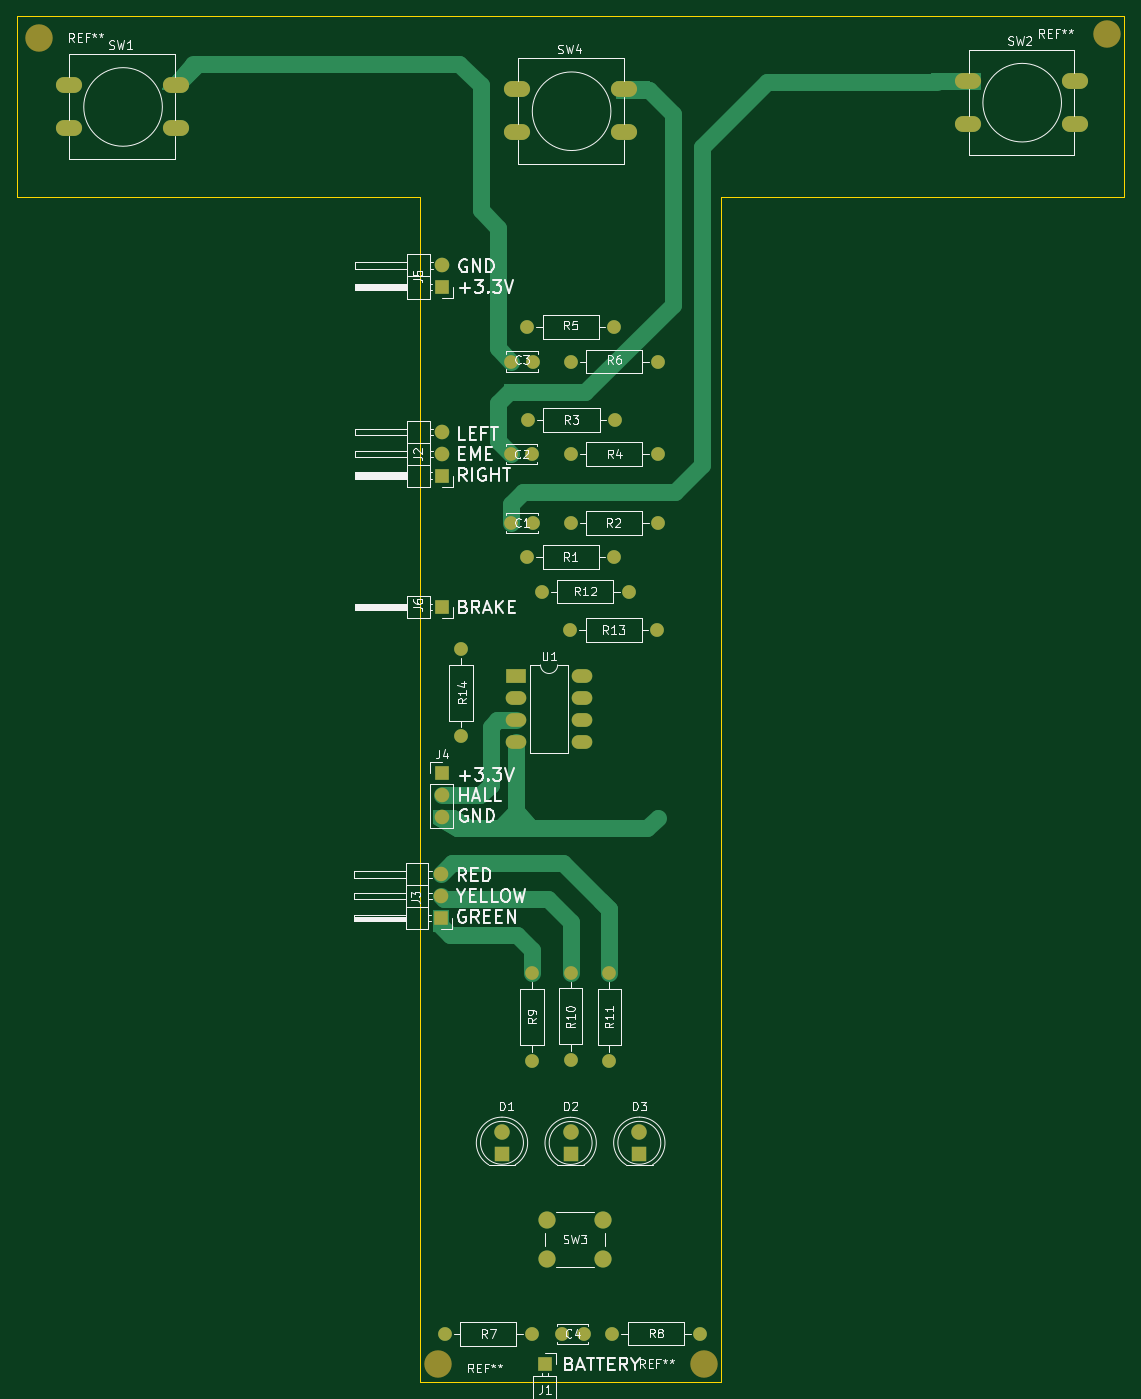
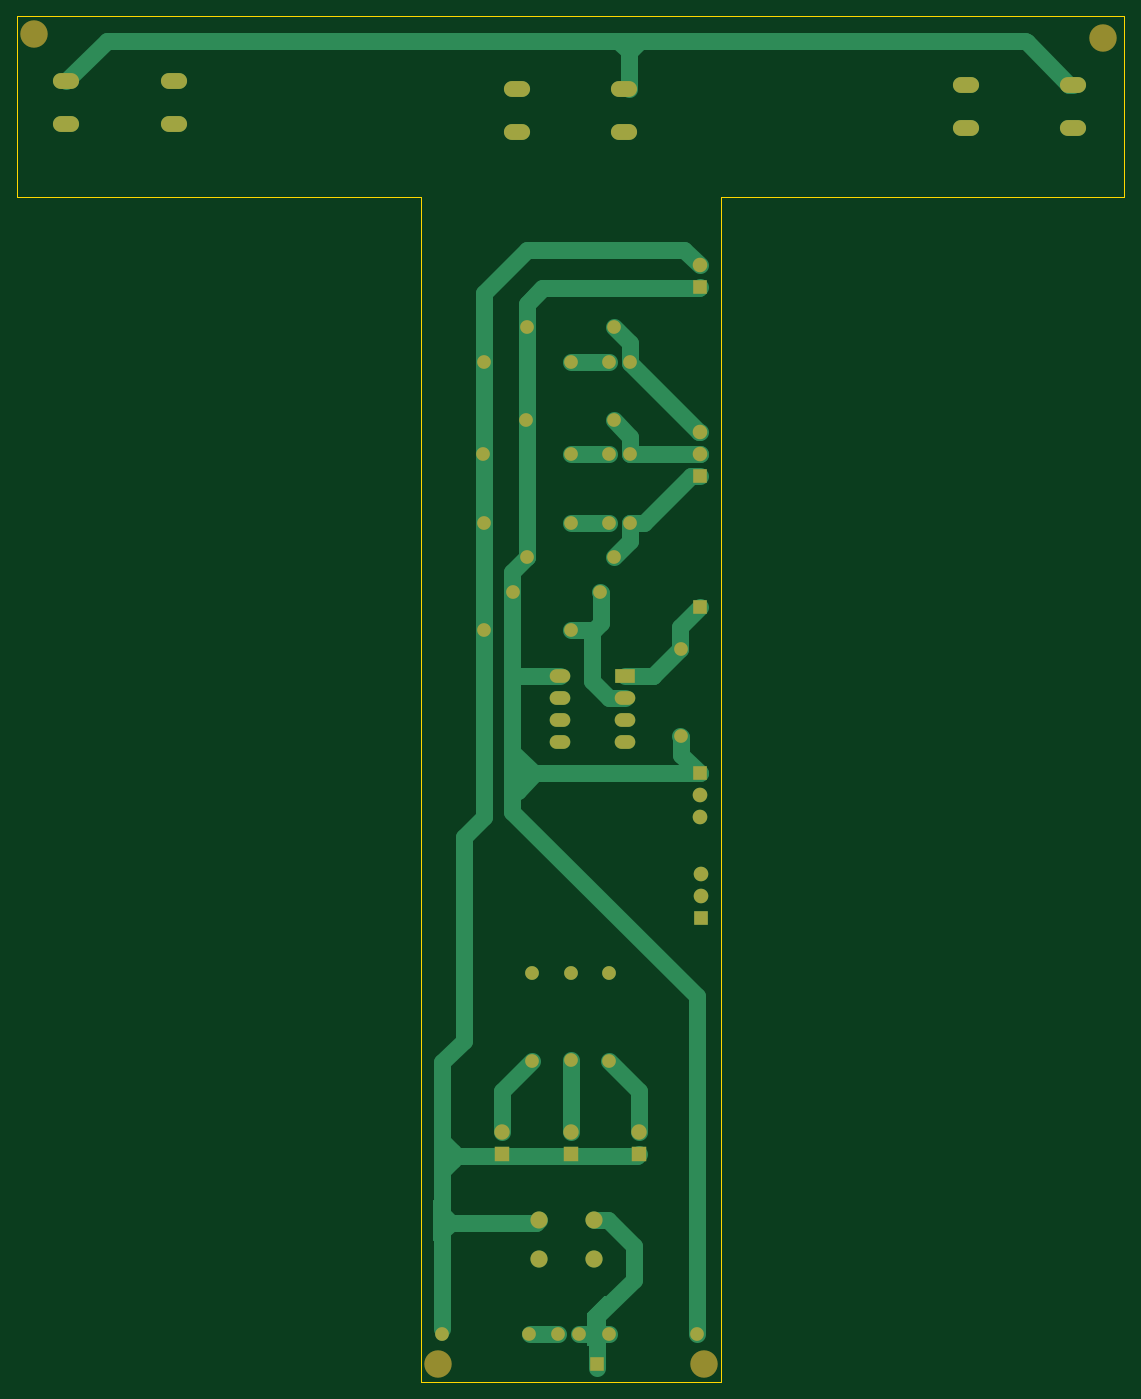
Circuit board: 9 layer files. Board 129.0 x 159.1 mm.
- bottom_copper: kierownica-B_Cu.gbr (13020 bytes)
- bottom_mask: kierownica-B_Mask.gbr (3819 bytes)
- paste: kierownica-B_Paste.gbr (457 bytes)
- bottom_silk: kierownica-B_Silkscreen.gbr (458 bytes)
- outline: kierownica-Edge_Cuts.gbr (887 bytes)
- top_copper: kierownica-F_Cu.gbr (11953 bytes)
- top_mask: kierownica-F_Mask.gbr (3819 bytes)
- paste: kierownica-F_Paste.gbr (457 bytes)
- top_silk: kierownica-F_Silkscreen.gbr (53884 bytes)

=== bottom_copper: kierownica-B_Cu.gbr (13020 bytes, source omitted) ===
=== bottom_mask: kierownica-B_Mask.gbr ===
%TF.GenerationSoftware,KiCad,Pcbnew,(6.0.2)*%
%TF.CreationDate,2023-10-08T18:38:51+02:00*%
%TF.ProjectId,kierownica,6b696572-6f77-46e6-9963-612e6b696361,rev?*%
%TF.SameCoordinates,Original*%
%TF.FileFunction,Soldermask,Bot*%
%TF.FilePolarity,Negative*%
%FSLAX46Y46*%
G04 Gerber Fmt 4.6, Leading zero omitted, Abs format (unit mm)*
G04 Created by KiCad (PCBNEW (6.0.2)) date 2023-10-08 18:38:51*
%MOMM*%
%LPD*%
G01*
G04 APERTURE LIST*
%ADD10C,2.000000*%
%ADD11C,1.600000*%
%ADD12O,1.600000X1.600000*%
%ADD13R,1.700000X1.700000*%
%ADD14O,3.048000X1.850000*%
%ADD15O,1.700000X1.700000*%
%ADD16C,3.200000*%
%ADD17R,1.800000X1.800000*%
%ADD18C,1.800000*%
%ADD19R,2.400000X1.600000*%
%ADD20O,2.400000X1.600000*%
G04 APERTURE END LIST*
D10*
%TO.C,SW3*%
X151750000Y-200250000D03*
X158250000Y-200250000D03*
X151750000Y-204750000D03*
X158250000Y-204750000D03*
%TD*%
D11*
%TO.C,R2*%
X154500000Y-119000000D03*
D12*
X164660000Y-119000000D03*
%TD*%
D13*
%TO.C,J1*%
X151500000Y-217000000D03*
%TD*%
D11*
%TO.C,R6*%
X154500000Y-100200000D03*
D12*
X164660000Y-100200000D03*
%TD*%
D14*
%TO.C,SW4*%
X160760000Y-68500000D03*
X148260000Y-68500000D03*
X148260000Y-73500000D03*
X160760000Y-73500000D03*
%TD*%
D11*
%TO.C,R10*%
X154500000Y-171420000D03*
D12*
X154500000Y-181580000D03*
%TD*%
D11*
%TO.C,R3*%
X149520000Y-107000000D03*
D12*
X159680000Y-107000000D03*
%TD*%
D13*
%TO.C,J3*%
X139375000Y-165025000D03*
D15*
X139375000Y-162485000D03*
X139375000Y-159945000D03*
%TD*%
D13*
%TO.C,J2*%
X139500000Y-113500000D03*
D15*
X139500000Y-110960000D03*
X139500000Y-108420000D03*
%TD*%
D16*
%TO.C,REF\u002A\u002A*%
X139000000Y-217000000D03*
%TD*%
D11*
%TO.C,R13*%
X154420000Y-131500000D03*
D12*
X164580000Y-131500000D03*
%TD*%
D11*
%TO.C,R14*%
X141710000Y-143870000D03*
D12*
X141710000Y-133710000D03*
%TD*%
D11*
%TO.C,R9*%
X150000000Y-171500000D03*
D12*
X150000000Y-181660000D03*
%TD*%
D11*
%TO.C,C3*%
X147580000Y-100200000D03*
X150080000Y-100200000D03*
%TD*%
D14*
%TO.C,SW1*%
X108500000Y-68000000D03*
X96000000Y-68000000D03*
X108500000Y-73000000D03*
X96000000Y-73000000D03*
%TD*%
D17*
%TO.C,D1*%
X146500000Y-192500000D03*
D18*
X146500000Y-189960000D03*
%TD*%
D11*
%TO.C,R11*%
X159000000Y-171500000D03*
D12*
X159000000Y-181660000D03*
%TD*%
D19*
%TO.C,U1*%
X148175000Y-136880000D03*
D20*
X148175000Y-139420000D03*
X148175000Y-141960000D03*
X148175000Y-144500000D03*
X155795000Y-144500000D03*
X155795000Y-141960000D03*
X155795000Y-139420000D03*
X155795000Y-136880000D03*
%TD*%
D11*
%TO.C,R5*%
X149420000Y-96200000D03*
D12*
X159580000Y-96200000D03*
%TD*%
D16*
%TO.C,REF\u002A\u002A*%
X92500000Y-62500000D03*
%TD*%
D13*
%TO.C,J4*%
X139500000Y-148200000D03*
D15*
X139500000Y-150740000D03*
X139500000Y-153280000D03*
%TD*%
D11*
%TO.C,R12*%
X161280000Y-127000000D03*
D12*
X151120000Y-127000000D03*
%TD*%
D11*
%TO.C,C4*%
X153500000Y-213500000D03*
X156000000Y-213500000D03*
%TD*%
%TO.C,C1*%
X147580000Y-119000000D03*
X150080000Y-119000000D03*
%TD*%
%TO.C,R7*%
X150000000Y-213500000D03*
D12*
X139840000Y-213500000D03*
%TD*%
D13*
%TO.C,J6*%
X139500000Y-128800000D03*
%TD*%
D16*
%TO.C,REF\u002A\u002A*%
X170000000Y-217000000D03*
%TD*%
D17*
%TO.C,D3*%
X162500000Y-192500000D03*
D18*
X162500000Y-189960000D03*
%TD*%
D14*
%TO.C,SW2*%
X213260000Y-67500000D03*
X200760000Y-67500000D03*
X200760000Y-72500000D03*
X213260000Y-72500000D03*
%TD*%
D11*
%TO.C,C2*%
X147550000Y-111000000D03*
X150050000Y-111000000D03*
%TD*%
%TO.C,R4*%
X154520000Y-111000000D03*
D12*
X164680000Y-111000000D03*
%TD*%
D11*
%TO.C,R8*%
X159370000Y-213450000D03*
D12*
X169530000Y-213450000D03*
%TD*%
D17*
%TO.C,D2*%
X154500000Y-192520000D03*
D18*
X154500000Y-189980000D03*
%TD*%
D13*
%TO.C,J5*%
X139500000Y-91540000D03*
D15*
X139500000Y-89000000D03*
%TD*%
D11*
%TO.C,R1*%
X149420000Y-123000000D03*
D12*
X159580000Y-123000000D03*
%TD*%
D16*
%TO.C,REF\u002A\u002A*%
X217000000Y-62000000D03*
%TD*%
M02*

=== paste: kierownica-B_Paste.gbr ===
%TF.GenerationSoftware,KiCad,Pcbnew,(6.0.2)*%
%TF.CreationDate,2023-10-08T18:38:51+02:00*%
%TF.ProjectId,kierownica,6b696572-6f77-46e6-9963-612e6b696361,rev?*%
%TF.SameCoordinates,Original*%
%TF.FileFunction,Paste,Bot*%
%TF.FilePolarity,Positive*%
%FSLAX46Y46*%
G04 Gerber Fmt 4.6, Leading zero omitted, Abs format (unit mm)*
G04 Created by KiCad (PCBNEW (6.0.2)) date 2023-10-08 18:38:51*
%MOMM*%
%LPD*%
G01*
G04 APERTURE LIST*
G04 APERTURE END LIST*
M02*

=== bottom_silk: kierownica-B_Silkscreen.gbr ===
%TF.GenerationSoftware,KiCad,Pcbnew,(6.0.2)*%
%TF.CreationDate,2023-10-08T18:38:51+02:00*%
%TF.ProjectId,kierownica,6b696572-6f77-46e6-9963-612e6b696361,rev?*%
%TF.SameCoordinates,Original*%
%TF.FileFunction,Legend,Bot*%
%TF.FilePolarity,Positive*%
%FSLAX46Y46*%
G04 Gerber Fmt 4.6, Leading zero omitted, Abs format (unit mm)*
G04 Created by KiCad (PCBNEW (6.0.2)) date 2023-10-08 18:38:51*
%MOMM*%
%LPD*%
G01*
G04 APERTURE LIST*
G04 APERTURE END LIST*
M02*

=== outline: kierownica-Edge_Cuts.gbr ===
%TF.GenerationSoftware,KiCad,Pcbnew,(6.0.2)*%
%TF.CreationDate,2023-10-08T18:38:51+02:00*%
%TF.ProjectId,kierownica,6b696572-6f77-46e6-9963-612e6b696361,rev?*%
%TF.SameCoordinates,Original*%
%TF.FileFunction,Profile,NP*%
%FSLAX46Y46*%
G04 Gerber Fmt 4.6, Leading zero omitted, Abs format (unit mm)*
G04 Created by KiCad (PCBNEW (6.0.2)) date 2023-10-08 18:38:51*
%MOMM*%
%LPD*%
G01*
G04 APERTURE LIST*
%TA.AperFunction,Profile*%
%ADD10C,0.150000*%
%TD*%
G04 APERTURE END LIST*
D10*
X219000000Y-81000000D02*
X172000000Y-81000000D01*
X172000000Y-81000000D02*
X172000000Y-219080000D01*
X172000000Y-219080000D02*
X137000000Y-219080000D01*
X137000000Y-219080000D02*
X137000000Y-81000000D01*
X137000000Y-81000000D02*
X90000000Y-81000000D01*
X90000000Y-81000000D02*
X90000000Y-60000000D01*
X90000000Y-60000000D02*
X219000000Y-60000000D01*
X219000000Y-60000000D02*
X219000000Y-81000000D01*
M02*

=== top_copper: kierownica-F_Cu.gbr (11953 bytes, source omitted) ===
=== top_mask: kierownica-F_Mask.gbr ===
%TF.GenerationSoftware,KiCad,Pcbnew,(6.0.2)*%
%TF.CreationDate,2023-10-08T18:38:51+02:00*%
%TF.ProjectId,kierownica,6b696572-6f77-46e6-9963-612e6b696361,rev?*%
%TF.SameCoordinates,Original*%
%TF.FileFunction,Soldermask,Top*%
%TF.FilePolarity,Negative*%
%FSLAX46Y46*%
G04 Gerber Fmt 4.6, Leading zero omitted, Abs format (unit mm)*
G04 Created by KiCad (PCBNEW (6.0.2)) date 2023-10-08 18:38:51*
%MOMM*%
%LPD*%
G01*
G04 APERTURE LIST*
%ADD10C,2.000000*%
%ADD11C,1.600000*%
%ADD12O,1.600000X1.600000*%
%ADD13R,1.700000X1.700000*%
%ADD14O,3.048000X1.850000*%
%ADD15O,1.700000X1.700000*%
%ADD16C,3.200000*%
%ADD17R,1.800000X1.800000*%
%ADD18C,1.800000*%
%ADD19R,2.400000X1.600000*%
%ADD20O,2.400000X1.600000*%
G04 APERTURE END LIST*
D10*
%TO.C,SW3*%
X151750000Y-200250000D03*
X158250000Y-200250000D03*
X151750000Y-204750000D03*
X158250000Y-204750000D03*
%TD*%
D11*
%TO.C,R2*%
X154500000Y-119000000D03*
D12*
X164660000Y-119000000D03*
%TD*%
D13*
%TO.C,J1*%
X151500000Y-217000000D03*
%TD*%
D11*
%TO.C,R6*%
X154500000Y-100200000D03*
D12*
X164660000Y-100200000D03*
%TD*%
D14*
%TO.C,SW4*%
X160760000Y-68500000D03*
X148260000Y-68500000D03*
X148260000Y-73500000D03*
X160760000Y-73500000D03*
%TD*%
D11*
%TO.C,R10*%
X154500000Y-171420000D03*
D12*
X154500000Y-181580000D03*
%TD*%
D11*
%TO.C,R3*%
X149520000Y-107000000D03*
D12*
X159680000Y-107000000D03*
%TD*%
D13*
%TO.C,J3*%
X139375000Y-165025000D03*
D15*
X139375000Y-162485000D03*
X139375000Y-159945000D03*
%TD*%
D13*
%TO.C,J2*%
X139500000Y-113500000D03*
D15*
X139500000Y-110960000D03*
X139500000Y-108420000D03*
%TD*%
D16*
%TO.C,REF\u002A\u002A*%
X139000000Y-217000000D03*
%TD*%
D11*
%TO.C,R13*%
X154420000Y-131500000D03*
D12*
X164580000Y-131500000D03*
%TD*%
D11*
%TO.C,R14*%
X141710000Y-143870000D03*
D12*
X141710000Y-133710000D03*
%TD*%
D11*
%TO.C,R9*%
X150000000Y-171500000D03*
D12*
X150000000Y-181660000D03*
%TD*%
D11*
%TO.C,C3*%
X147580000Y-100200000D03*
X150080000Y-100200000D03*
%TD*%
D14*
%TO.C,SW1*%
X108500000Y-68000000D03*
X96000000Y-68000000D03*
X108500000Y-73000000D03*
X96000000Y-73000000D03*
%TD*%
D17*
%TO.C,D1*%
X146500000Y-192500000D03*
D18*
X146500000Y-189960000D03*
%TD*%
D11*
%TO.C,R11*%
X159000000Y-171500000D03*
D12*
X159000000Y-181660000D03*
%TD*%
D19*
%TO.C,U1*%
X148175000Y-136880000D03*
D20*
X148175000Y-139420000D03*
X148175000Y-141960000D03*
X148175000Y-144500000D03*
X155795000Y-144500000D03*
X155795000Y-141960000D03*
X155795000Y-139420000D03*
X155795000Y-136880000D03*
%TD*%
D11*
%TO.C,R5*%
X149420000Y-96200000D03*
D12*
X159580000Y-96200000D03*
%TD*%
D16*
%TO.C,REF\u002A\u002A*%
X92500000Y-62500000D03*
%TD*%
D13*
%TO.C,J4*%
X139500000Y-148200000D03*
D15*
X139500000Y-150740000D03*
X139500000Y-153280000D03*
%TD*%
D11*
%TO.C,R12*%
X161280000Y-127000000D03*
D12*
X151120000Y-127000000D03*
%TD*%
D11*
%TO.C,C4*%
X153500000Y-213500000D03*
X156000000Y-213500000D03*
%TD*%
%TO.C,C1*%
X147580000Y-119000000D03*
X150080000Y-119000000D03*
%TD*%
%TO.C,R7*%
X150000000Y-213500000D03*
D12*
X139840000Y-213500000D03*
%TD*%
D13*
%TO.C,J6*%
X139500000Y-128800000D03*
%TD*%
D16*
%TO.C,REF\u002A\u002A*%
X170000000Y-217000000D03*
%TD*%
D17*
%TO.C,D3*%
X162500000Y-192500000D03*
D18*
X162500000Y-189960000D03*
%TD*%
D14*
%TO.C,SW2*%
X213260000Y-67500000D03*
X200760000Y-67500000D03*
X200760000Y-72500000D03*
X213260000Y-72500000D03*
%TD*%
D11*
%TO.C,C2*%
X147550000Y-111000000D03*
X150050000Y-111000000D03*
%TD*%
%TO.C,R4*%
X154520000Y-111000000D03*
D12*
X164680000Y-111000000D03*
%TD*%
D11*
%TO.C,R8*%
X159370000Y-213450000D03*
D12*
X169530000Y-213450000D03*
%TD*%
D17*
%TO.C,D2*%
X154500000Y-192520000D03*
D18*
X154500000Y-189980000D03*
%TD*%
D13*
%TO.C,J5*%
X139500000Y-91540000D03*
D15*
X139500000Y-89000000D03*
%TD*%
D11*
%TO.C,R1*%
X149420000Y-123000000D03*
D12*
X159580000Y-123000000D03*
%TD*%
D16*
%TO.C,REF\u002A\u002A*%
X217000000Y-62000000D03*
%TD*%
M02*

=== paste: kierownica-F_Paste.gbr ===
%TF.GenerationSoftware,KiCad,Pcbnew,(6.0.2)*%
%TF.CreationDate,2023-10-08T18:38:51+02:00*%
%TF.ProjectId,kierownica,6b696572-6f77-46e6-9963-612e6b696361,rev?*%
%TF.SameCoordinates,Original*%
%TF.FileFunction,Paste,Top*%
%TF.FilePolarity,Positive*%
%FSLAX46Y46*%
G04 Gerber Fmt 4.6, Leading zero omitted, Abs format (unit mm)*
G04 Created by KiCad (PCBNEW (6.0.2)) date 2023-10-08 18:38:51*
%MOMM*%
%LPD*%
G01*
G04 APERTURE LIST*
G04 APERTURE END LIST*
M02*

=== top_silk: kierownica-F_Silkscreen.gbr (53884 bytes, source omitted) ===
